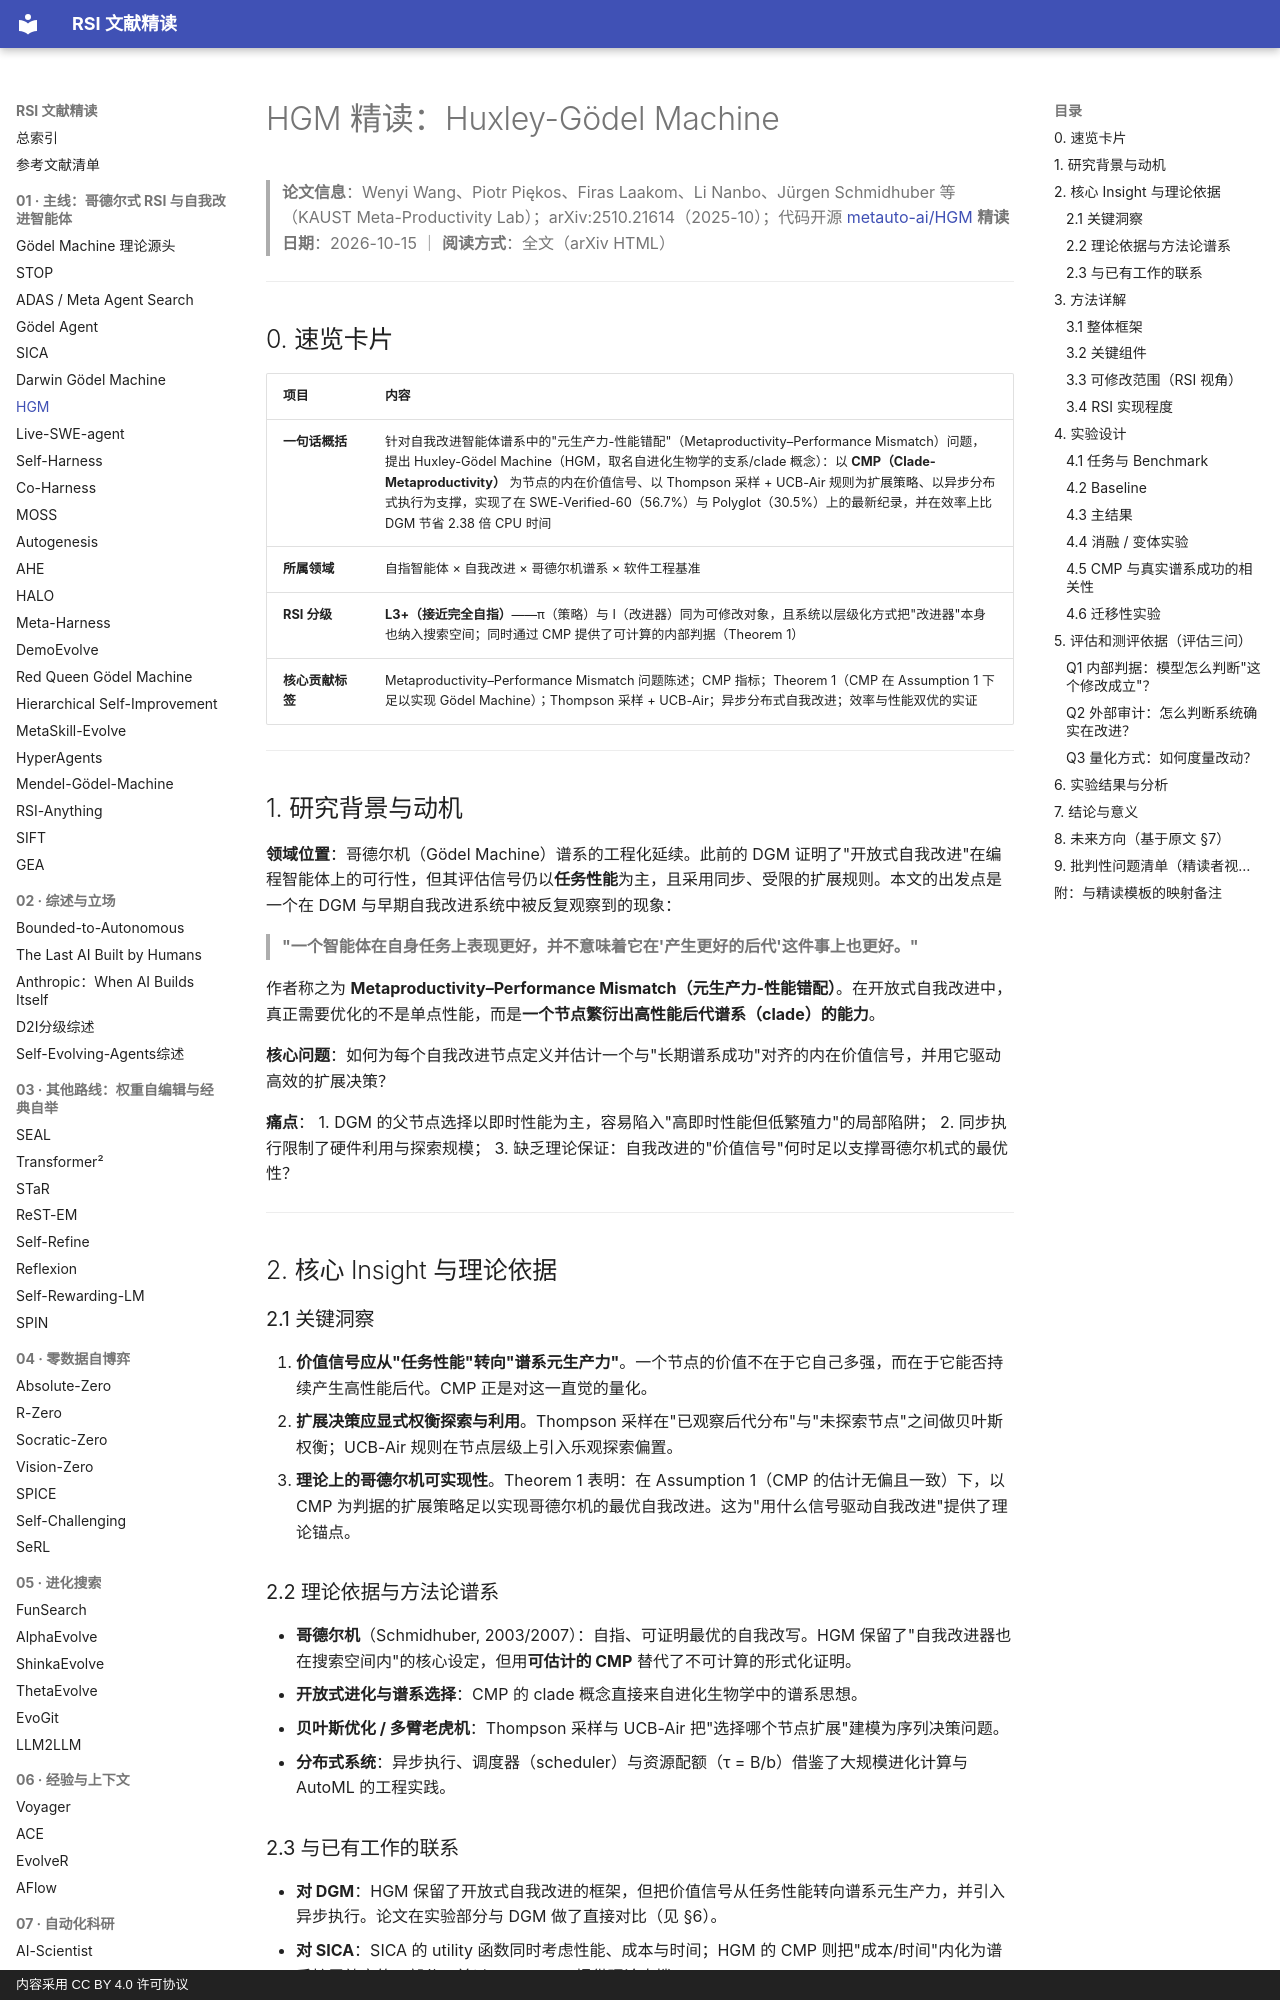

repository: zlven/RSI-Papers-Reading · page: 01-主线-07-HGM-精读/index.html · generator: mkdocs · copyright: 内容采用 CC BY 4.0 许可协议

# HGM 精读：Huxley-Gödel Machine

> **论文信息**：Wenyi Wang、Piotr Piękos、Firas Laakom、Li Nanbo、Jürgen Schmidhuber 等（KAUST Meta-Productivity Lab）；arXiv:2510.21614（2025-10）；代码开源 [metauto-ai/HGM](https://github.com/metauto-ai/HGM)
> **精读日期**：2026-10-15 ｜ **阅读方式**：全文（arXiv HTML）

---

## 0. 速览卡片

| 项目 | 内容 |
|---|---|
| **一句话概括** | 针对自我改进智能体谱系中的"元生产力-性能错配"（Metaproductivity–Performance Mismatch）问题，提出 Huxley-Gödel Machine（HGM，取名自进化生物学的支系/clade 概念）：以 **CMP（Clade-Metaproductivity）** 为节点的内在价值信号、以 Thompson 采样 + UCB-Air 规则为扩展策略、以异步分布式执行为支撑，实现了在 SWE-Verified-60（56.7%）与 Polyglot（30.5%）上的最新纪录，并在效率上比 DGM 节省 2.38 倍 CPU 时间 |
| **所属领域** | 自指智能体 × 自我改进 × 哥德尔机谱系 × 软件工程基准 |
| **RSI 分级** | **L3+（接近完全自指）**——π（策略）与 I（改进器）同为可修改对象，且系统以层级化方式把"改进器"本身也纳入搜索空间；同时通过 CMP 提供了可计算的内部判据（Theorem 1） |
| **核心贡献标签** | Metaproductivity–Performance Mismatch 问题陈述；CMP 指标；Theorem 1（CMP 在 Assumption 1 下足以实现 Gödel Machine）；Thompson 采样 + UCB-Air；异步分布式自我改进；效率与性能双优的实证 |

---

## 1. 研究背景与动机

**领域位置**：哥德尔机（Gödel Machine）谱系的工程化延续。此前的 DGM 证明了"开放式自我改进"在编程智能体上的可行性，但其评估信号仍以**任务性能**为主，且采用同步、受限的扩展规则。本文的出发点是一个在 DGM 与早期自我改进系统中被反复观察到的现象：

> **"一个智能体在自身任务上表现更好，并不意味着它在'产生更好的后代'这件事上也更好。"**

作者称之为 **Metaproductivity–Performance Mismatch（元生产力-性能错配）**。在开放式自我改进中，真正需要优化的不是单点性能，而是**一个节点繁衍出高性能后代谱系（clade）的能力**。

**核心问题**：如何为每个自我改进节点定义并估计一个与"长期谱系成功"对齐的内在价值信号，并用它驱动高效的扩展决策？

**痛点**：
1. DGM 的父节点选择以即时性能为主，容易陷入"高即时性能但低繁殖力"的局部陷阱；
2. 同步执行限制了硬件利用与探索规模；
3. 缺乏理论保证：自我改进的"价值信号"何时足以支撑哥德尔机式的最优性？

---

## 2. 核心 Insight 与理论依据

### 2.1 关键洞察

1. **价值信号应从"任务性能"转向"谱系元生产力"**。一个节点的价值不在于它自己多强，而在于它能否持续产生高性能后代。CMP 正是对这一直觉的量化。
2. **扩展决策应显式权衡探索与利用**。Thompson 采样在"已观察后代分布"与"未探索节点"之间做贝叶斯权衡；UCB-Air 规则在节点层级上引入乐观探索偏置。
3. **理论上的哥德尔机可实现性**。Theorem 1 表明：在 Assumption 1（CMP 的估计无偏且一致）下，以 CMP 为判据的扩展策略足以实现哥德尔机的最优自我改进。这为"用什么信号驱动自我改进"提供了理论锚点。
